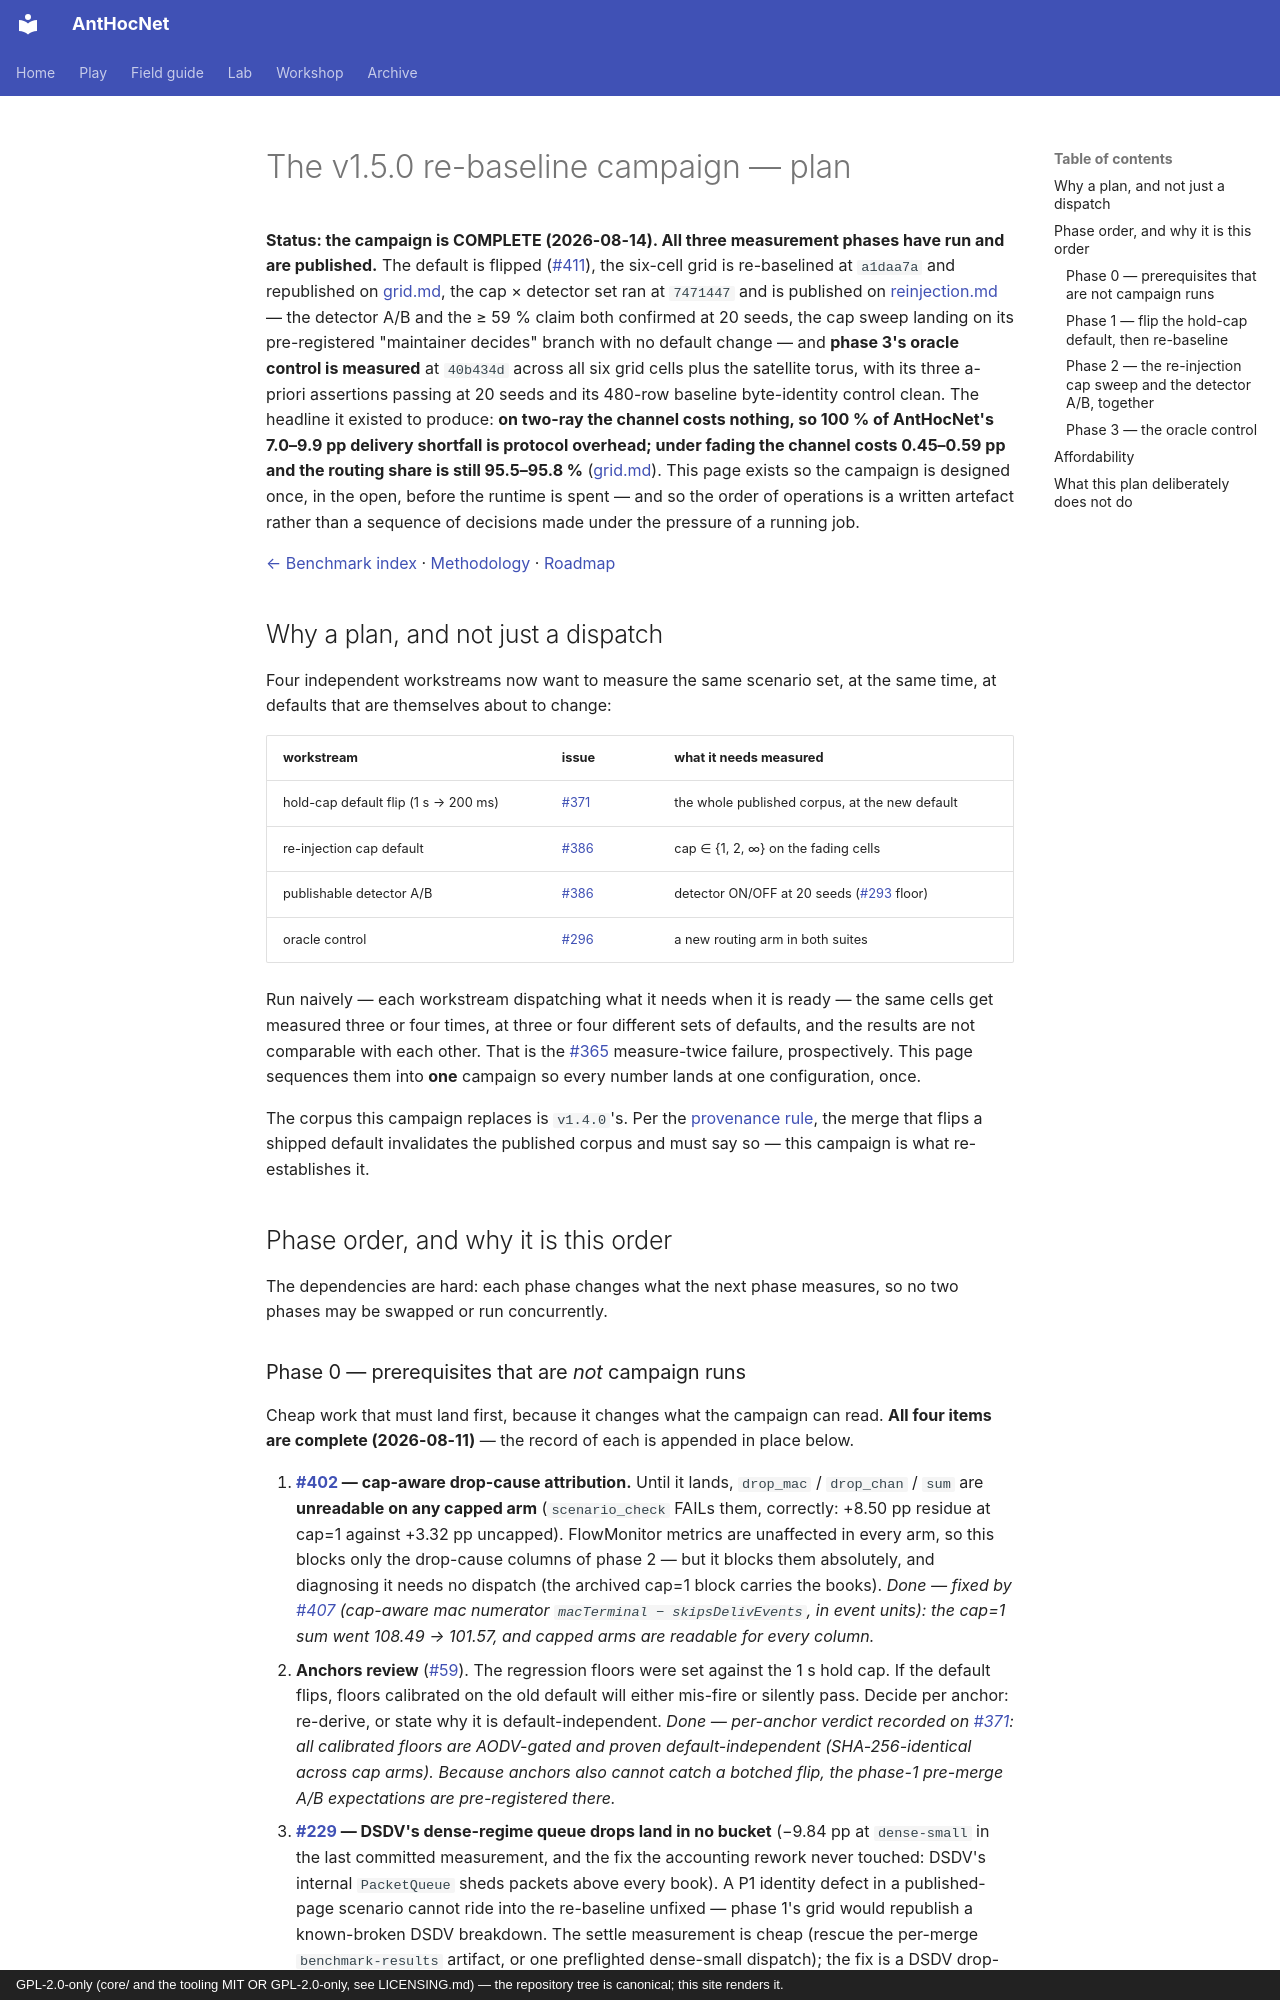

repository: danieljoppi/AntHocNet · page: benchmarks/v1.5.0-campaign/index.html · generator: mkdocs · copyright: GPL-2.0-only (core/ and the tooling MIT OR GPL-2.0-only, see LICENSING.md) — the repository tree is canonical; this site renders it.

# The v1.5.0 re-baseline campaign — plan

**Status: the campaign is COMPLETE (2026-08-14). All three measurement phases
have run and are published.** The default is flipped
([#411](https://github.com/danieljoppi/AntHocNet/pull/411)), the six-cell grid
is re-baselined at `a1daa7a` and republished on [grid.md](grid.md), the
cap × detector set ran at `7471447` and is published on
[reinjection.md](reinjection.md) — the detector A/B and the ≥ 59 % claim both
confirmed at 20 seeds, the cap sweep landing on its pre-registered "maintainer
decides" branch with no default change — and **phase 3's oracle control is
measured** at `40b434d` across all six grid cells plus the satellite torus, with
its three a-priori assertions passing at 20 seeds and its 480-row baseline
byte-identity control clean. The headline it existed to produce:
**on two-ray the channel costs nothing, so 100 % of AntHocNet's 7.0–9.9 pp
delivery shortfall is protocol overhead; under fading the channel costs
0.45–0.59 pp and the routing share is still 95.5–95.8 %**
([grid.md](grid.md#gap-decomposition-the-headline)). This page
exists so the campaign is designed once, in the open, before the runtime is
spent — and so the order of operations is a written artefact rather than a
sequence of decisions made under the pressure of a running job.

[← Benchmark index](../benchmarks.md) · [Methodology](methodology.md) · [Roadmap](../roadmap.md)

## Why a plan, and not just a dispatch

Four independent workstreams now want to measure the same scenario set, at the
same time, at defaults that are themselves about to change:

| workstream | issue | what it needs measured |
|---|---|---|
| hold-cap default flip (1 s → 200 ms) | [#371](https://github.com/danieljoppi/AntHocNet/issues/371) | the whole published corpus, at the new default |
| re-injection cap default | [#386](https://github.com/danieljoppi/AntHocNet/issues/386) | cap ∈ {1, 2, ∞} on the fading cells |
| publishable detector A/B | [#386](https://github.com/danieljoppi/AntHocNet/issues/386) | detector ON/OFF at 20 seeds ([#293](https://github.com/danieljoppi/AntHocNet/issues/293) floor) |
| oracle control | [#296](https://github.com/danieljoppi/AntHocNet/issues/296) | a new routing arm in both suites |

Run naively — each workstream dispatching what it needs when it is ready — the
same cells get measured three or four times, at three or four different sets of
defaults, and the results are not comparable with each other. That is the
[#365](https://github.com/danieljoppi/AntHocNet/issues/365) measure-twice
failure, prospectively. This page sequences them into **one** campaign so every
number lands at one configuration, once.

The corpus this campaign replaces is `v1.4.0`'s. Per the
[provenance rule](methodology.md#provenance-which-version-a-number-was-measured-at),
the merge that flips a shipped default invalidates the published corpus and must
say so — this campaign is what re-establishes it.

## Phase order, and why it is this order

The dependencies are hard: each phase changes what the next phase measures, so
no two phases may be swapped or run concurrently.
